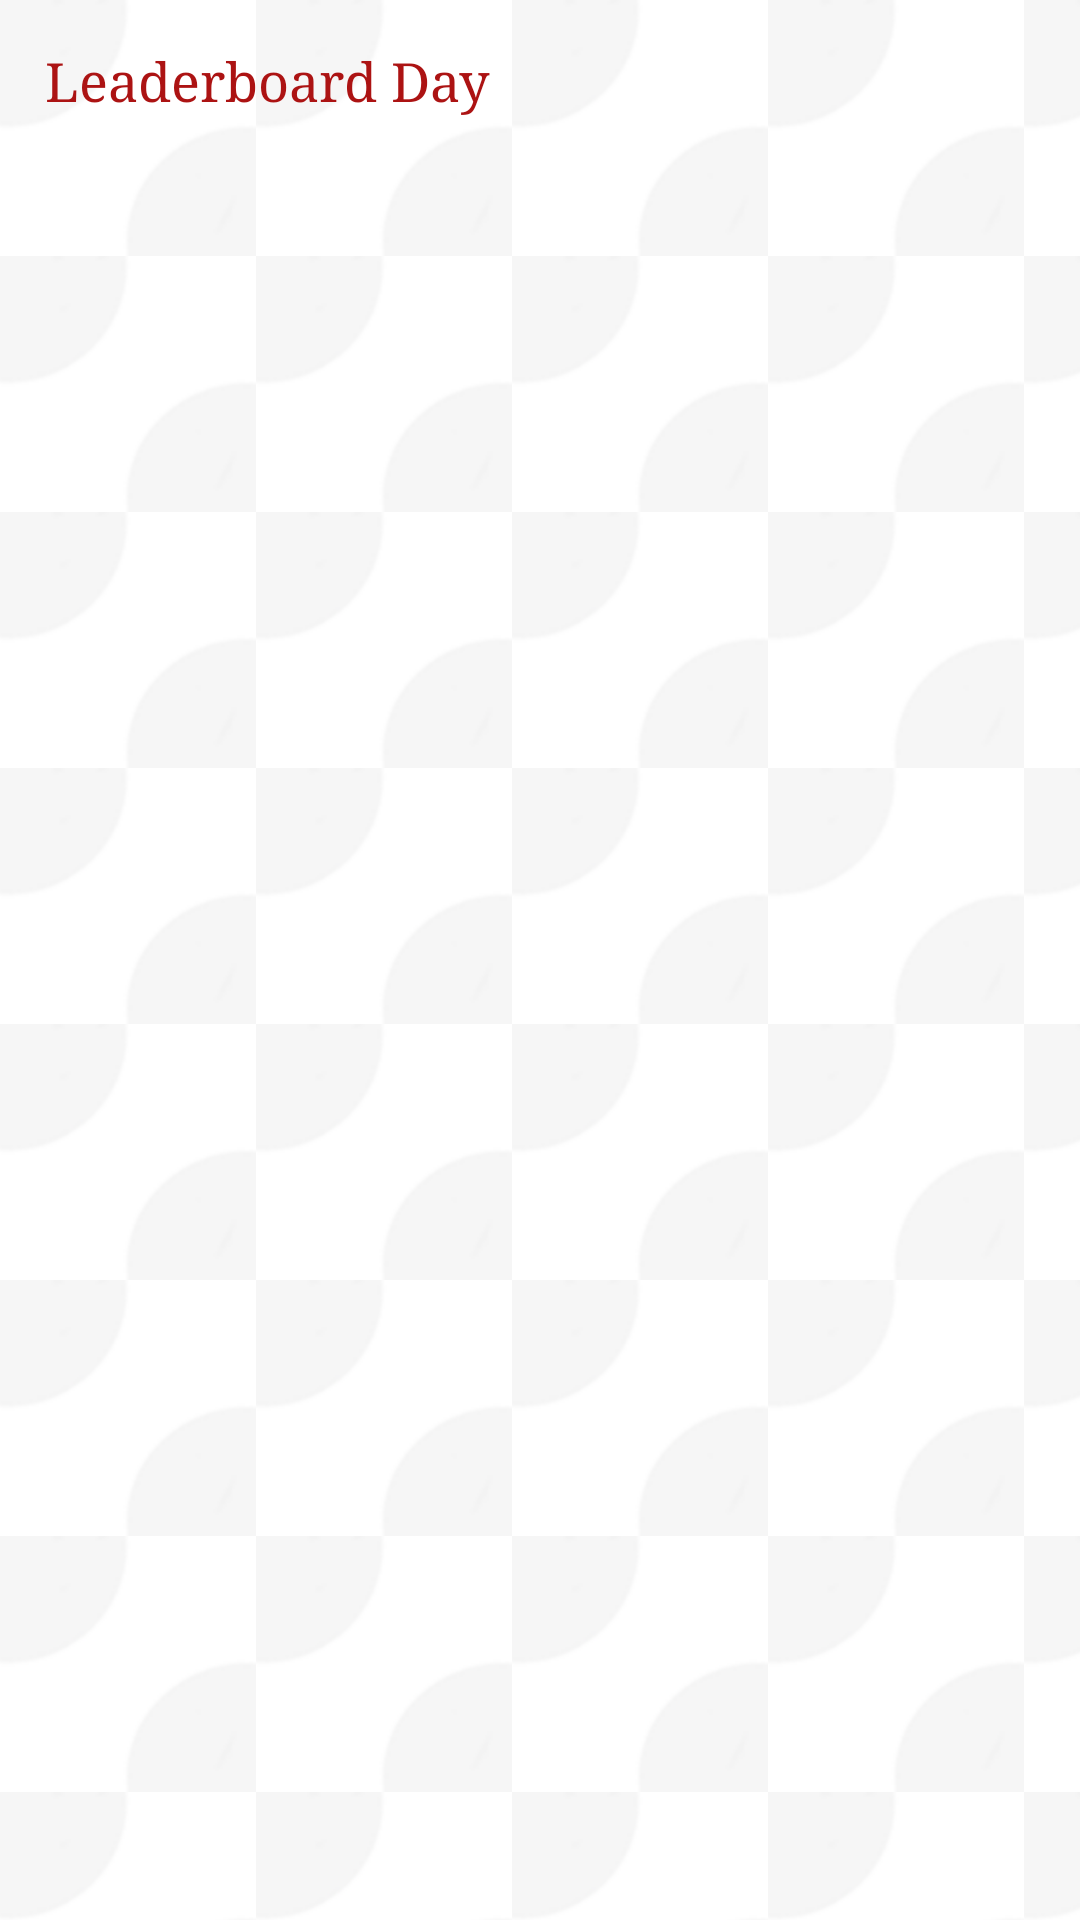

The Android layout XML behind this screen, and the referenced resources:
<!-- AndroidManifest.xml: application theme AppTheme -->
<!-- res/layout/activity_leaderboardday.xml -->
<?xml version="1.0" encoding="utf-8"?>

<LinearLayout
  xmlns:android="http://schemas.android.com/apk/res/android"
  android:orientation="vertical"
  android:layout_width="match_parent"
  android:layout_height="match_parent">

  <TextView android:text="Leaderboard Day"
            android:padding="15dip"
            android:textSize="18dip"
            android:layout_width="fill_parent"
            android:layout_height="wrap_content"/>
 
</LinearLayout>
<!-- resources referenced by this layout -->
<resources>
  <style name="AppTheme" parent="android:Theme.Light">
          <item name="android:textColor">@color/customred</item>
          <item name="android:typeface">serif</item>
          <item name="android:windowBackground">@drawable/bgimg</item>
          </style>
  <color name="customred">#AC1313</color>
  <!-- drawable bgimg (drawable-hdpi) -->
  <?xml version="1.0" encoding="utf-8"?>
  <bitmap xmlns:android="http://schemas.android.com/apk/res/android"
      android:src="@drawable/le_bg"
      android:tileMode="repeat"
      android:gravity="top" >
  </bitmap>
  <!-- drawable le_bg: png bitmap (drawable-hdpi, 4004 bytes) -->
</resources>
